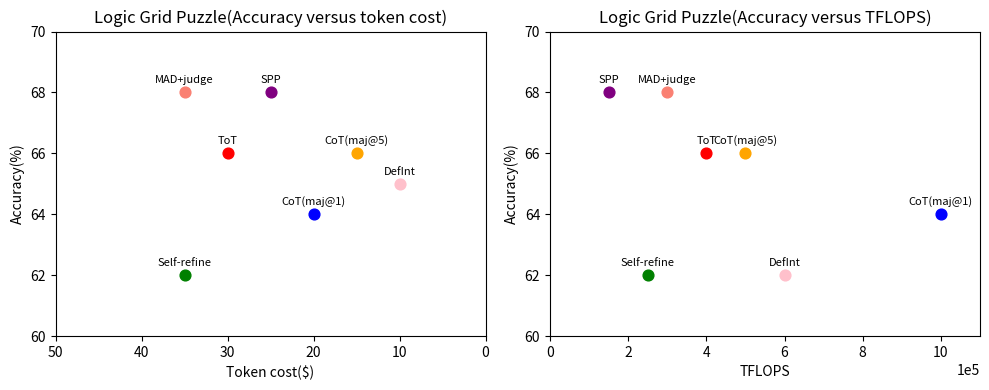

Here is the Python script that generated this plot: (Note: this script raises an exception after producing the figure.)
import matplotlib.pyplot as plt
import numpy as np

# Data for both plots
methods = [
    "CoT(maj@1)",
    "Self-refine",
    "ToT",
    "MAD+judge",
    "SPP",
    "CoT(maj@5)",
    "DefInt"
]

# Colors approximated from the figure
colors = {
    "CoT(maj@1)": "blue",
    "Self-refine": "green",
    "ToT": "red",
    "MAD+judge": "salmon",
    "SPP": "purple",
    "CoT(maj@5)": "orange",
    "DefInt": "pink",
}

# Token cost data (left subplot)
token_cost = {
    "CoT(maj@1)": 20,
    "Self-refine": 35,
    "ToT": 30,
    "MAD+judge": 35,
    "SPP": 25,
    "CoT(maj@5)": 15,
    "DefInt": 10
}

accuracy_token = {
    "CoT(maj@1)": 64.0,
    "Self-refine": 62.0,
    "ToT": 66.0,
    "MAD+judge": 68.0,
    "SPP": 68.0,
    "CoT(maj@5)": 66.0,
    "DefInt": 65.0
}

# TFLOPS data (right subplot)
tflops = {
    "CoT(maj@1)": 1.0e6,
    "Self-refine": 2.5e5,
    "ToT": 4.0e5,
    "MAD+judge": 3.0e5,
    "SPP": 1.5e5,
    "CoT(maj@5)": 5.0e5,
    "DefInt": 6.0e5
}

accuracy_tflops = {
    "CoT(maj@1)": 64.0,
    "Self-refine": 62.0,
    "ToT": 66.0,
    "MAD+judge": 68.0,
    "SPP": 68.0,
    "CoT(maj@5)": 66.0,
    "DefInt": 62.0
}

# Create figure and subplots with specified dimensions
fig, (ax1, ax2) = plt.subplots(1, 2, figsize=(10, 4))

# ---- Left subplot: Accuracy vs Token cost ----
for m in methods:
    x = token_cost[m]
    y = accuracy_token[m]
    ax1.scatter(x, y, color=colors[m], s=60)
    # Slight upward offset for text label
    ax1.text(x, y + 0.3, m, fontsize=8, ha='center')

ax1.set_title("Logic Grid Puzzle(Accuracy versus token cost)")
ax1.set_xlabel("Token cost($)")
ax1.set_ylabel("Accuracy(%)")

# Match y-limits and ticks approximately
ax1.set_ylim(60, 70)
ax1.set_yticks(np.arange(60, 71, 2))

# Reverse x-axis as in the figure (higher cost left, lower right)
ax1.set_xlim(50, 0)
ax1.set_xticks([50, 40, 30, 20, 10, 0])

# ---- Right subplot: Accuracy vs TFLOPS ----
for m in methods:
    x = tflops[m]
    y = accuracy_tflops[m]
    ax2.scatter(x, y, color=colors[m], s=60)
    ax2.text(x, y + 0.3, m, fontsize=8, ha='center')

ax2.set_title("Logic Grid Puzzle(Accuracy versus TFLOPS)")
ax2.set_xlabel("TFLOPS")
ax2.set_ylabel("Accuracy(%)")

ax2.set_ylim(60, 70)
ax2.set_yticks(np.arange(60, 71, 2))

# Set x-limits to match the approximate range in the image
ax2.set_xlim(0, 1.1e6)

# Use scientific notation formatting for TFLOPS axis
ax2.ticklabel_format(axis='x', style='sci', scilimits=(5, 5))

plt.tight_layout()
plt.savefig(r"eval_workspace_gpt5/Gemini3_Pro/python/scatter_15.png", bbox_inches="tight")
